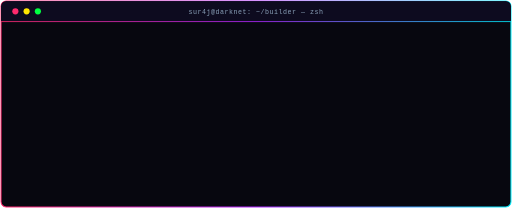
t = 0.00 s
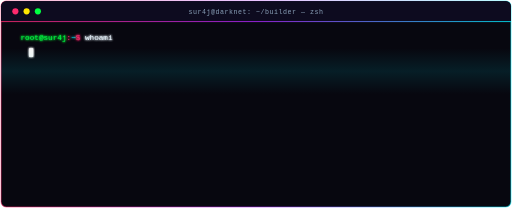
t = 1.67 s
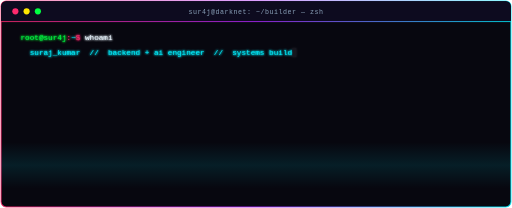
t = 3.33 s
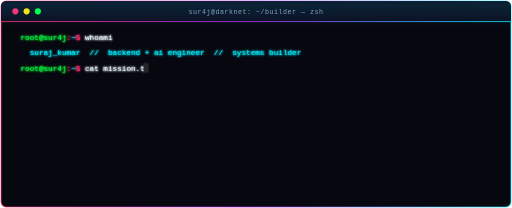
t = 5.00 s
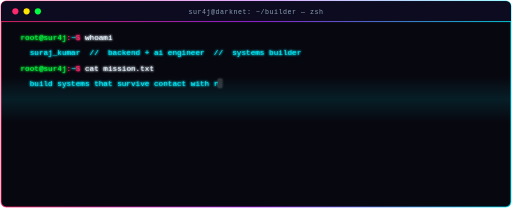
t = 6.67 s
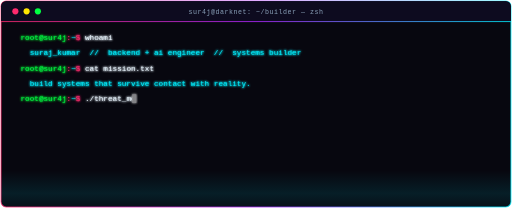
t = 8.33 s

The animated SVG that drew these frames (rendered in a browser with its animation timeline set to each time). Animation: 31 SMIL elements (animate=31); frames cover the first 8.33 s, repeats indefinitely.

<svg xmlns="http://www.w3.org/2000/svg" viewBox="0 0 1000 406" width="1000" height="406" role="img" aria-label="Animated terminal: whoami, mission, threat model, live status">
<defs><filter id="g2" x="-30%" y="-60%" width="160%" height="220%">
<feGaussianBlur stdDeviation="2" result="b"/><feMerge><feMergeNode in="b"/><feMergeNode in="b"/><feMergeNode in="SourceGraphic"/></feMerge></filter>
<linearGradient id="tb" x1="0" y1="0" x2="1" y2="0"><stop offset="0" stop-color="#FF2A6D"/><stop offset=".5" stop-color="#B026FF"/><stop offset="1" stop-color="#00F0FF"/></linearGradient>
<linearGradient id="sc" x1="0" y1="0" x2="0" y2="1"><stop offset="0" stop-color="#00F0FF" stop-opacity="0"/><stop offset=".5" stop-color="#00F0FF" stop-opacity=".10"/><stop offset="1" stop-color="#00F0FF" stop-opacity="0"/></linearGradient>
<clipPath id="win"><rect x="2" y="2" width="996" height="402" rx="10"/></clipPath>
<clipPath id="c0"><rect x="36" y="59" width="0" height="30"><animate attributeName="width" values="0;0;186;1000;1000;0;0" keyTimes="0;0.0227;0.0636;0.0656;0.9700;0.9710;1" dur="22.0s" repeatCount="indefinite"/></rect></clipPath><clipPath id="c1"><rect x="36" y="89" width="0" height="30"><animate attributeName="width" values="0;0;555;1000;1000;0;0" keyTimes="0;0.0727;0.1545;0.1565;0.9700;0.9710;1" dur="22.0s" repeatCount="indefinite"/></rect></clipPath><clipPath id="c2"><rect x="36" y="119" width="0" height="30"><animate attributeName="width" values="0;0;267;1000;1000;0;0" keyTimes="0;0.1773;0.2318;0.2338;0.9700;0.9710;1" dur="22.0s" repeatCount="indefinite"/></rect></clipPath><clipPath id="c3"><rect x="36" y="149" width="0" height="30"><animate attributeName="width" values="0;0;456;1000;1000;0;0" keyTimes="0;0.2409;0.3136;0.3156;0.9700;0.9710;1" dur="22.0s" repeatCount="indefinite"/></rect></clipPath><clipPath id="c4"><rect x="36" y="179" width="0" height="30"><animate attributeName="width" values="0;0;429;1000;1000;0;0" keyTimes="0;0.3364;0.4182;0.4202;0.9700;0.9710;1" dur="22.0s" repeatCount="indefinite"/></rect></clipPath><clipPath id="c5"><rect x="36" y="209" width="0" height="30"><animate attributeName="width" values="0;0;411;1000;1000;0;0" keyTimes="0;0.4273;0.4955;0.4975;0.9700;0.9710;1" dur="22.0s" repeatCount="indefinite"/></rect></clipPath><clipPath id="c6"><rect x="36" y="239" width="0" height="30"><animate attributeName="width" values="0;0;411;1000;1000;0;0" keyTimes="0;0.5000;0.5682;0.5702;0.9700;0.9710;1" dur="22.0s" repeatCount="indefinite"/></rect></clipPath><clipPath id="c7"><rect x="36" y="269" width="0" height="30"><animate attributeName="width" values="0;0;267;1000;1000;0;0" keyTimes="0;0.5909;0.6455;0.6475;0.9700;0.9710;1" dur="22.0s" repeatCount="indefinite"/></rect></clipPath><clipPath id="c8"><rect x="36" y="299" width="0" height="30"><animate attributeName="width" values="0;0;600;1000;1000;0;0" keyTimes="0;0.6545;0.7636;0.7656;0.9700;0.9710;1" dur="22.0s" repeatCount="indefinite"/></rect></clipPath>
</defs>
<rect x="2" y="2" width="996" height="402" rx="10" fill="#07070f" stroke="url(#tb)" stroke-width="2"><animate attributeName="stroke-opacity" values="1;.5;1" dur="3s" repeatCount="indefinite"/></rect>
<g clip-path="url(#win)">
<rect x="2" y="2" width="996" height="40" fill="#0d0b1f"/>
<rect x="2" y="41" width="996" height="2" fill="url(#tb)" opacity=".8"/>
<circle cx="30" cy="22" r="6" fill="#FF2A6D"/><circle cx="52" cy="22" r="6" fill="#FFE600"/><circle cx="74" cy="22" r="6" fill="#00FF41"/>
<text x="500.0" y="27" font-family="'JetBrains Mono','Fira Code','SF Mono','Consolas','Courier New',monospace" font-size="13" fill="#8aa0b8" text-anchor="middle" letter-spacing="1">sur4j@darknet: ~/builder — zsh</text>
<g font-family="'JetBrains Mono','Fira Code','SF Mono','Consolas','Courier New',monospace" font-size="15"><text x="40" y="78" xml:space="preserve" clip-path="url(#c0)" filter="url(#g2)"><tspan fill="#00FF41">root@sur4j</tspan><tspan fill="#FF2A6D">:</tspan><tspan fill="#00F0FF">~</tspan><tspan fill="#FF2A6D">$ </tspan><tspan fill="#EAF6FF">whoami</tspan></text><text x="40" y="108" xml:space="preserve" clip-path="url(#c1)" filter="url(#g2)"><tspan fill="#00F0FF">  suraj_kumar  //  backend + ai engineer  //  systems builder</tspan></text><text x="40" y="138" xml:space="preserve" clip-path="url(#c2)" filter="url(#g2)"><tspan fill="#00FF41">root@sur4j</tspan><tspan fill="#FF2A6D">:</tspan><tspan fill="#00F0FF">~</tspan><tspan fill="#FF2A6D">$ </tspan><tspan fill="#EAF6FF">cat mission.txt</tspan></text><text x="40" y="168" xml:space="preserve" clip-path="url(#c3)" filter="url(#g2)"><tspan fill="#00F0FF">  build systems that survive contact with reality.</tspan></text><text x="40" y="198" xml:space="preserve" clip-path="url(#c4)" filter="url(#g2)"><tspan fill="#00FF41">root@sur4j</tspan><tspan fill="#FF2A6D">:</tspan><tspan fill="#00F0FF">~</tspan><tspan fill="#FF2A6D">$ </tspan><tspan fill="#EAF6FF">./threat_model --scope=everything</tspan></text><text x="40" y="228" xml:space="preserve" clip-path="url(#c5)" filter="url(#g2)"><tspan fill="#FF2A6D">  [!] user input .... hostile until validated</tspan></text><text x="40" y="258" xml:space="preserve" clip-path="url(#c6)" filter="url(#g2)"><tspan fill="#FF2A6D">  [!] llm output ..... untrusted until parsed</tspan></text><text x="40" y="288" xml:space="preserve" clip-path="url(#c7)" filter="url(#g2)"><tspan fill="#00FF41">root@sur4j</tspan><tspan fill="#FF2A6D">:</tspan><tspan fill="#00F0FF">~</tspan><tspan fill="#FF2A6D">$ </tspan><tspan fill="#EAF6FF">./status --live</tspan></text><text x="40" y="318" xml:space="preserve" clip-path="url(#c8)" filter="url(#g2)"><tspan fill="#00FF41">  [BUILDING] siteforge · fables_lab · carefree · monetra · inphase</tspan></text><g opacity="0"><animate attributeName="opacity" values="0;0;1;1;0;0" keyTimes="0;0.7818;0.7828;0.9700;0.9710;1" dur="22.0s" repeatCount="indefinite"/>
<text x="40" y="348" xml:space="preserve" filter="url(#g2)"><tspan fill="#00FF41">root@sur4j</tspan><tspan fill="#FF2A6D">:</tspan><tspan fill="#00F0FF">~</tspan><tspan fill="#FF2A6D">$ </tspan></text>
<rect x="166" y="334" width="9" height="17" fill="#00FF41" filter="url(#g2)"><animate attributeName="opacity" values="1;1;0;0" keyTimes="0;.5;.5;1" dur="1s" repeatCount="indefinite"/></rect></g><rect y="64" width="8" height="17" fill="#FFFFFF" filter="url(#g2)" opacity="0"><animate attributeName="x" values="36;36;222;222;222" keyTimes="0;0.0227;0.0636;0.0656;1" dur="22.0s" repeatCount="indefinite"/><animate attributeName="opacity" values="0;0;1;0;0" keyTimes="0;0.0227;0.0228;0.0656;1" dur="22.0s" repeatCount="indefinite"/></rect><rect y="94" width="8" height="17" fill="#FFFFFF" filter="url(#g2)" opacity="0"><animate attributeName="x" values="36;36;591;591;591" keyTimes="0;0.0727;0.1545;0.1565;1" dur="22.0s" repeatCount="indefinite"/><animate attributeName="opacity" values="0;0;1;0;0" keyTimes="0;0.0727;0.0728;0.1565;1" dur="22.0s" repeatCount="indefinite"/></rect><rect y="124" width="8" height="17" fill="#FFFFFF" filter="url(#g2)" opacity="0"><animate attributeName="x" values="36;36;303;303;303" keyTimes="0;0.1773;0.2318;0.2338;1" dur="22.0s" repeatCount="indefinite"/><animate attributeName="opacity" values="0;0;1;0;0" keyTimes="0;0.1773;0.1774;0.2338;1" dur="22.0s" repeatCount="indefinite"/></rect><rect y="154" width="8" height="17" fill="#FFFFFF" filter="url(#g2)" opacity="0"><animate attributeName="x" values="36;36;492;492;492" keyTimes="0;0.2409;0.3136;0.3156;1" dur="22.0s" repeatCount="indefinite"/><animate attributeName="opacity" values="0;0;1;0;0" keyTimes="0;0.2409;0.2410;0.3156;1" dur="22.0s" repeatCount="indefinite"/></rect><rect y="184" width="8" height="17" fill="#FFFFFF" filter="url(#g2)" opacity="0"><animate attributeName="x" values="36;36;465;465;465" keyTimes="0;0.3364;0.4182;0.4202;1" dur="22.0s" repeatCount="indefinite"/><animate attributeName="opacity" values="0;0;1;0;0" keyTimes="0;0.3364;0.3365;0.4202;1" dur="22.0s" repeatCount="indefinite"/></rect><rect y="214" width="8" height="17" fill="#FFFFFF" filter="url(#g2)" opacity="0"><animate attributeName="x" values="36;36;447;447;447" keyTimes="0;0.4273;0.4955;0.4975;1" dur="22.0s" repeatCount="indefinite"/><animate attributeName="opacity" values="0;0;1;0;0" keyTimes="0;0.4273;0.4274;0.4975;1" dur="22.0s" repeatCount="indefinite"/></rect><rect y="244" width="8" height="17" fill="#FFFFFF" filter="url(#g2)" opacity="0"><animate attributeName="x" values="36;36;447;447;447" keyTimes="0;0.5000;0.5682;0.5702;1" dur="22.0s" repeatCount="indefinite"/><animate attributeName="opacity" values="0;0;1;0;0" keyTimes="0;0.5000;0.5001;0.5702;1" dur="22.0s" repeatCount="indefinite"/></rect><rect y="274" width="8" height="17" fill="#FFFFFF" filter="url(#g2)" opacity="0"><animate attributeName="x" values="36;36;303;303;303" keyTimes="0;0.5909;0.6455;0.6475;1" dur="22.0s" repeatCount="indefinite"/><animate attributeName="opacity" values="0;0;1;0;0" keyTimes="0;0.5909;0.5910;0.6475;1" dur="22.0s" repeatCount="indefinite"/></rect><rect y="304" width="8" height="17" fill="#FFFFFF" filter="url(#g2)" opacity="0"><animate attributeName="x" values="36;36;636;636;636" keyTimes="0;0.6545;0.7636;0.7656;1" dur="22.0s" repeatCount="indefinite"/><animate attributeName="opacity" values="0;0;1;0;0" keyTimes="0;0.6545;0.6546;0.7656;1" dur="22.0s" repeatCount="indefinite"/></rect></g>
<rect x="2" y="0" width="996" height="90" fill="url(#sc)"><animate attributeName="y" values="-90;406" dur="4.5s" repeatCount="indefinite"/></rect>
</g>
</svg>
